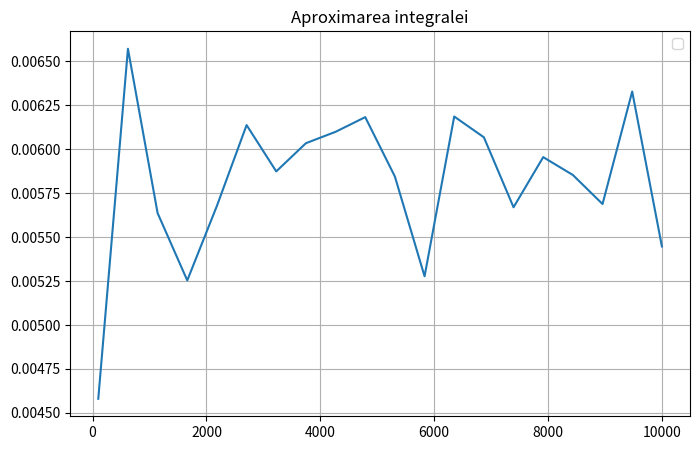
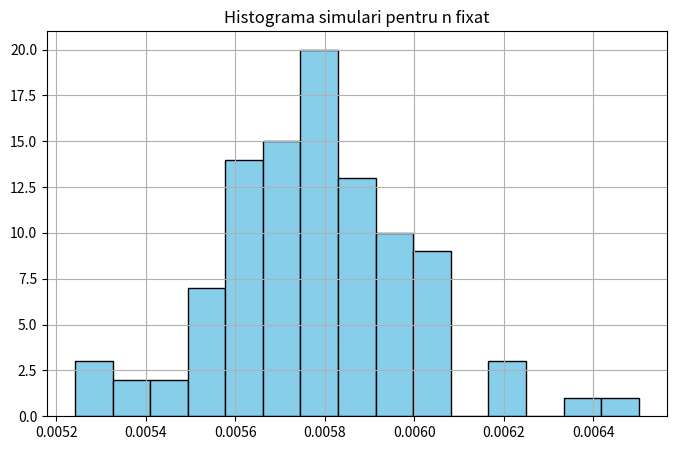

Recreate these plots in Python, in order.
import numpy as np
import matplotlib.pyplot as plt

def func(x):
    return 10 * np.exp(-10 * x) * x**2 * np.sin(x)

lambda_param = 10
def importanta(x):
    return lambda_param * np.exp(-lambda_param * x)

def monte_carlo_imp(f, importance_pdf, lambda_param, n):
    x_samples = np.random.exponential(1/lambda_param, n)
    
    aprox = f(x_samples) / importance_pdf(x_samples)
    integrala_estimare = np.mean(aprox)
    
    return integrala_estimare, x_samples

a, b = 0, 100
n_values = np.linspace(100, 10000, 20, dtype=int)
simulari = 100

# (b)
integrala_aprox = []
for n in n_values:
    integral_estimate, _ = monte_carlo_imp(func, importanta, lambda_param, n)
    integrala_aprox.append(integral_estimate)

# Graficul aproximarilor
plt.figure(figsize=(8, 5))
plt.plot(n_values, integrala_aprox)
plt.title('Aproximarea integralei')
plt.legend()
plt.grid(True)
plt.show()

# (c) 
n_fixat = n_values[-1]
simulations = [monte_carlo_imp(func, importanta, lambda_param, n_fixat)[0] for i in range(simulari)]

# Histograma simularilor
plt.figure(figsize=(8, 5))
plt.hist(simulations, bins=15, color='skyblue', edgecolor='black')
plt.title(f'Histograma simulari pentru n fixat')
plt.grid(True)
plt.show()
